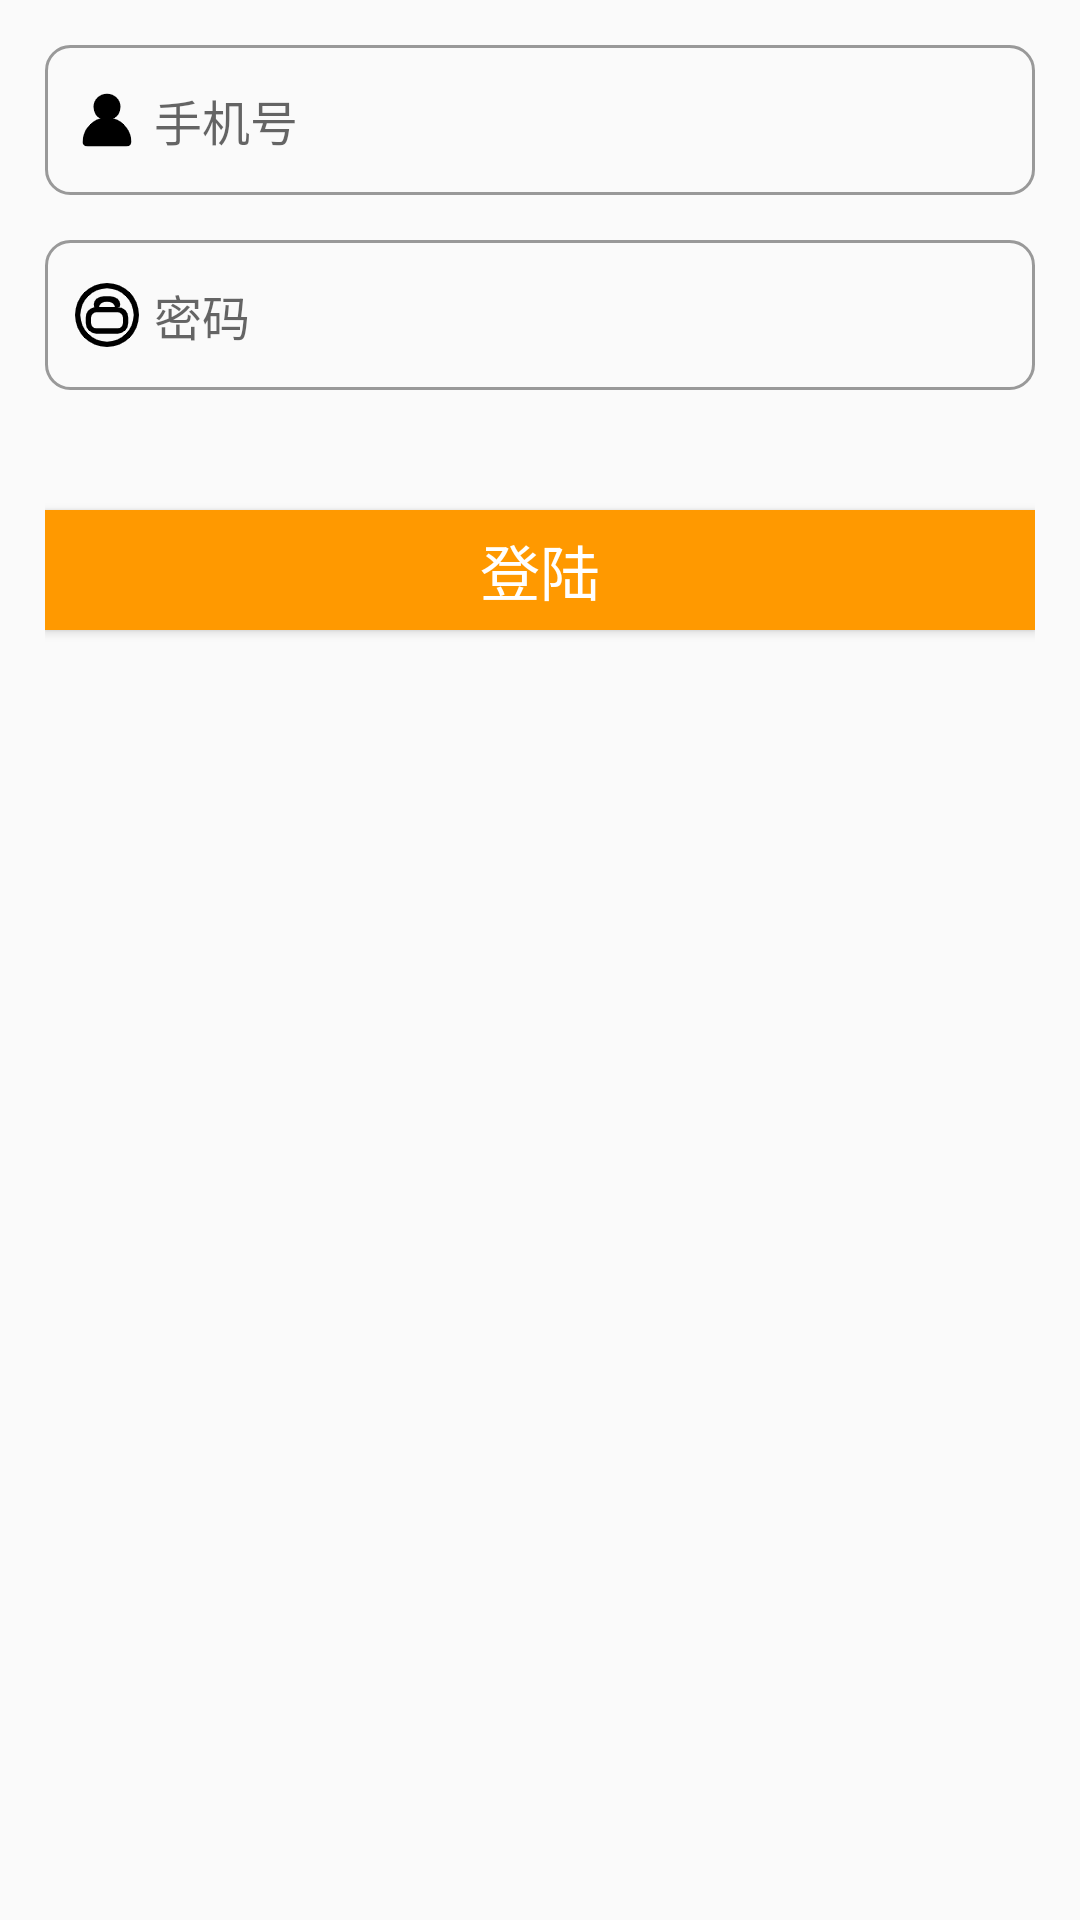

Layout XML and referenced resources for this Android screen:
<!-- AndroidManifest.xml: application theme AppTheme -->
<!-- res/layout/activity_edit_text.xml -->
<?xml version="1.0" encoding="utf-8"?>
<RelativeLayout xmlns:android="http://schemas.android.com/apk/res/android"
    android:layout_width="match_parent"
    android:layout_height="match_parent"
    android:padding="15dp"
    android:orientation="vertical">
    <EditText
        android:id="@+id/et_1"
        android:layout_width="match_parent"
        android:layout_height="50dp"
        android:textSize="16dp"
        android:textColor="#ffad33"
        android:hint="手机号"
        android:inputType="number"
        android:background="@drawable/bg_username"
        android:paddingLeft="10dp"
        android:paddingRight="10dp"
        android:drawableLeft="@drawable/icon_user"
        android:drawablePadding="5dp"/>

    <EditText
        android:id="@+id/et_2"
        android:layout_width="match_parent"
        android:layout_height="50dp"
        android:textSize="16dp"
        android:textColor="#ffad33"
        android:hint="密码"
        android:layout_marginTop="15dp"
        android:inputType="textPassword"
        android:background="@drawable/bg_username"
        android:paddingLeft="10dp"
        android:paddingRight="10dp"
        android:drawableLeft="@drawable/icon_password"
        android:drawablePadding="5dp"
        android:layout_below="@+id/et_1"/>

    <Button
        android:id="@+id/btn_login"
        android:layout_width="match_parent"
        android:layout_height="40dp"
        android:layout_marginTop="40dp"
        android:layout_below="@+id/et_2"
        android:background="@drawable/selector_orange"
        android:text="登陆"
        android:textColor="#fff"
        android:textSize="20sp"/>

</RelativeLayout>
<!-- resources referenced by this layout -->
<resources>
  <!-- drawable bg_username (drawable) -->
  <?xml version="1.0" encoding="utf-8"?>
  <shape xmlns:android="http://schemas.android.com/apk/res/android"
      android:shape="rectangle">
      <stroke android:width="1dp"
          android:color="#999"/>
      <corners android:radius="8dp"/>
  </shape>
  <!-- drawable icon_password: png bitmap (drawable-xxhdpi, 1749 bytes) -->
  <!-- drawable icon_user: png bitmap (drawable-xxhdpi, 1019 bytes) -->
  <!-- drawable selector_orange (drawable) -->
  <?xml version="1.0" encoding="utf-8"?>
  <selector xmlns:android="http://schemas.android.com/apk/res/android">
      <item android:state_pressed="true">
          <shape>
              <solid android:color="#aa6a00"/>
              <corner android:radius="5dp"/>
          </shape>
      </item>
      <item android:state_pressed="false">
          <shape>
              <solid android:color="#ff9900"/>
              <corner android:radius="5dp"/>
          </shape>
      </item>
  </selector>
  <style name="AppTheme" parent="Theme.AppCompat.Light.DarkActionBar">
          
          <item name="colorPrimary">@color/colorPrimary</item>
          <item name="colorPrimaryDark">@color/colorPrimaryDark</item>
          <item name="colorAccent">@color/colorAccent</item>
      </style>
  <color name="colorPrimary">#6200EE</color>
  <color name="colorPrimaryDark">#3700B3</color>
  <color name="colorAccent">#03DAC5</color>
</resources>
